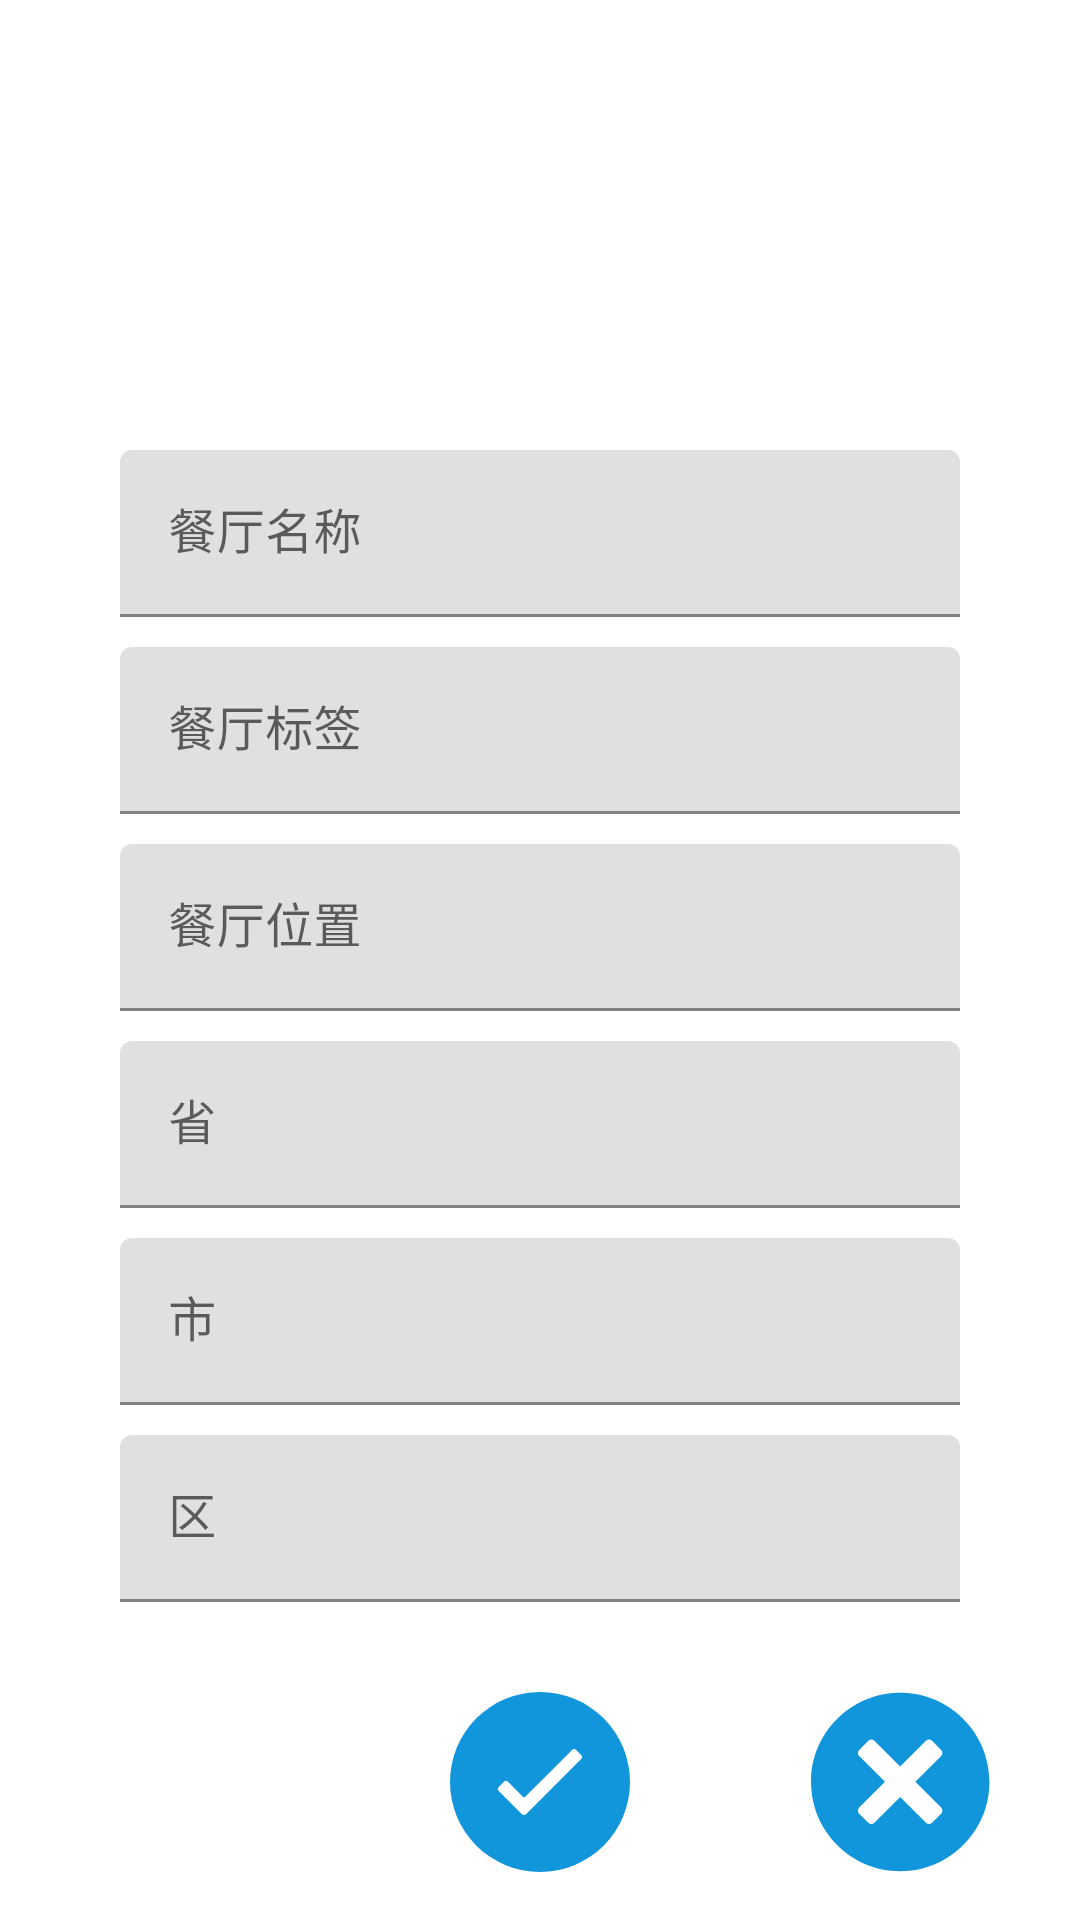

This screen was rendered from an Android layout file. Write that file and the resources it references.
<!-- AndroidManifest.xml: application theme Theme.FoodCommentMp -->
<!-- res/layout/activity_admin_restaurant_info_add.xml -->
<?xml version="1.0" encoding="utf-8"?>
<LinearLayout xmlns:android="http://schemas.android.com/apk/res/android"
    android:layout_width="match_parent"
    android:layout_height="match_parent"
    xmlns:app="http://schemas.android.com/apk/res-auto"
    android:orientation="vertical">

    <ImageView
        android:id="@+id/restaurant_info_add_image_view"
        android:layout_width="180dp"
        android:layout_height="100dp"
        android:layout_marginLeft="150dp"
        android:layout_marginTop="10dp" />

    <com.google.android.material.textfield.TextInputLayout
        android:layout_width="match_parent"
        android:layout_height="wrap_content"
        android:layout_marginLeft="40dp"
        android:layout_marginRight="40dp"
        android:layout_marginTop="40dp">

        <EditText
            android:id="@+id/add_restaurant_name"
            android:layout_width="match_parent"
            android:layout_height="wrap_content"
            android:hint="餐厅名称"/>

    </com.google.android.material.textfield.TextInputLayout>


    <com.google.android.material.textfield.TextInputLayout
        android:layout_width="match_parent"
        android:layout_height="wrap_content"
        android:layout_marginLeft="40dp"
        android:layout_marginRight="40dp"
        android:layout_marginTop="10dp">

        <EditText
            android:id="@+id/add_restaurant_tag"
            android:layout_width="match_parent"
            android:layout_height="wrap_content"
            android:hint="餐厅标签"/>

    </com.google.android.material.textfield.TextInputLayout>


    <com.google.android.material.textfield.TextInputLayout
        android:layout_width="match_parent"
        android:layout_height="wrap_content"
        android:layout_marginLeft="40dp"
        android:layout_marginRight="40dp"
        android:layout_marginTop="10dp">

        <EditText
            android:id="@+id/add_restaurant_position"
            android:layout_width="match_parent"
            android:layout_height="wrap_content"
            android:hint="餐厅位置"/>

    </com.google.android.material.textfield.TextInputLayout>

    <com.google.android.material.textfield.TextInputLayout
        android:layout_width="match_parent"
        android:layout_height="wrap_content"
        android:layout_marginLeft="40dp"
        android:layout_marginRight="40dp"
        android:layout_marginTop="10dp">

        <EditText
            android:id="@+id/add_restaurant_Province"
            android:layout_width="match_parent"
            android:layout_height="wrap_content"
            android:hint="省"/>

    </com.google.android.material.textfield.TextInputLayout>

    <com.google.android.material.textfield.TextInputLayout
        android:layout_width="match_parent"
        android:layout_height="wrap_content"
        android:layout_marginLeft="40dp"
        android:layout_marginRight="40dp"
        android:layout_marginTop="10dp">

        <EditText
            android:id="@+id/add_restaurant_city"
            android:layout_width="match_parent"
            android:layout_height="wrap_content"
            android:hint="市"/>

    </com.google.android.material.textfield.TextInputLayout>

    <com.google.android.material.textfield.TextInputLayout
        android:layout_width="match_parent"
        android:layout_height="wrap_content"
        android:layout_marginLeft="40dp"
        android:layout_marginRight="40dp"
        android:layout_marginTop="10dp">

        <EditText
            android:id="@+id/add_restaurant_block"
            android:layout_width="match_parent"
            android:layout_height="wrap_content"
            android:hint="区"/>

    </com.google.android.material.textfield.TextInputLayout>

    <LinearLayout
        android:layout_width="match_parent"
        android:layout_height="wrap_content"
        android:layout_marginTop="30dp"
        android:orientation="horizontal">

        <ImageButton
            android:id="@+id/confirm_add_restaurant_info_image_button"
            android:layout_width="60dp"
            android:layout_height="60dp"
            android:layout_marginLeft="150dp"
            android:background="@drawable/ic_confirm"/>

        <ImageButton
            android:id="@+id/cancel_add_restaurant_info_image_button"
            android:layout_width="60dp"
            android:layout_height="60dp"
            android:layout_marginLeft="60dp"
            android:background="@drawable/ic_cancel"/>

    </LinearLayout>

</LinearLayout>
<!-- resources referenced by this layout -->
<resources>
  <!-- drawable ic_cancel (drawable) -->
  <vector xmlns:android="http://schemas.android.com/apk/res/android"
      android:width="128dp"
      android:height="128dp"
      android:viewportWidth="1024"
      android:viewportHeight="1024">
    <path
        android:pathData="M513.43,1019.26c-280.2,0 -507.39,-227.21 -507.39,-507.41 0,-280.22 227.19,-507.41 507.39,-507.41 280.25,0 507.39,227.19 507.39,507.41C1020.82,792.05 793.68,1019.26 513.43,1019.26zM746.11,363.9c9.54,-9.54 9.54,-25.02 0,-34.54l-51.82,-51.8c-9.54,-9.56 -24.98,-9.56 -34.52,0L512.98,424.33 366.18,277.56c-9.54,-9.56 -24.98,-9.56 -34.52,0l-51.82,51.8c-9.54,9.52 -9.54,25 0,34.54l146.79,146.77 -146.79,146.79c-9.54,9.52 -9.54,25 0,34.54l51.82,51.8c9.54,9.54 24.98,9.54 34.52,0L512.98,597.01l146.79,146.79c9.54,9.54 24.98,9.54 34.52,0l51.82,-51.8c9.54,-9.54 9.54,-25.02 0,-34.54L599.32,510.67 746.11,363.9z"
        android:fillColor="#1296db"/>
  </vector>
  <!-- drawable ic_confirm (drawable) -->
  <vector android:height="130dp" android:viewportHeight="1024"
      android:viewportWidth="1024" android:width="130dp" xmlns:android="http://schemas.android.com/apk/res/android">
      <path android:fillColor="#1296db" android:pathData="M512,0a512,512 0,1 0,512 512A512,512 0,0 0,512 0zM744.78,382.72l-310.86,310.86a18.29,18.29 0,0 1,-25.97 0l-129.28,-129.28a18.29,18.29 0,0 1,0 -25.97L305.19,512a18.29,18.29 0,0 1,25.78 0l85.39,85.39a7.31,7.31 0,0 0,10.24 0L693.03,330.97a18.29,18.29 0,0 1,25.78 0l25.97,25.78a18.29,18.29 0,0 1,0 25.97z"/>
  </vector>
  <style name="Theme.FoodCommentMp" parent="Theme.MaterialComponents.DayNight.DarkActionBar">
          
          <item name="colorPrimary">@color/purple_500</item>
          <item name="colorPrimaryVariant">@color/purple_700</item>
          <item name="colorOnPrimary">@color/white</item>
          
          <item name="colorSecondary">@color/teal_200</item>
          <item name="colorSecondaryVariant">@color/teal_700</item>
          <item name="colorOnSecondary">@color/black</item>
          
          <item name="android:statusBarColor" tools:targetApi="l">?attr/colorPrimaryVariant</item>
          
      </style>
  <color name="purple_500">#FF6200EE</color>
  <color name="purple_700">#FF3700B3</color>
  <color name="white">#FFFFFFFF</color>
  <color name="teal_200">#FF03DAC5</color>
  <color name="teal_700">#FF018786</color>
  <color name="black">#FF000000</color>
</resources>
